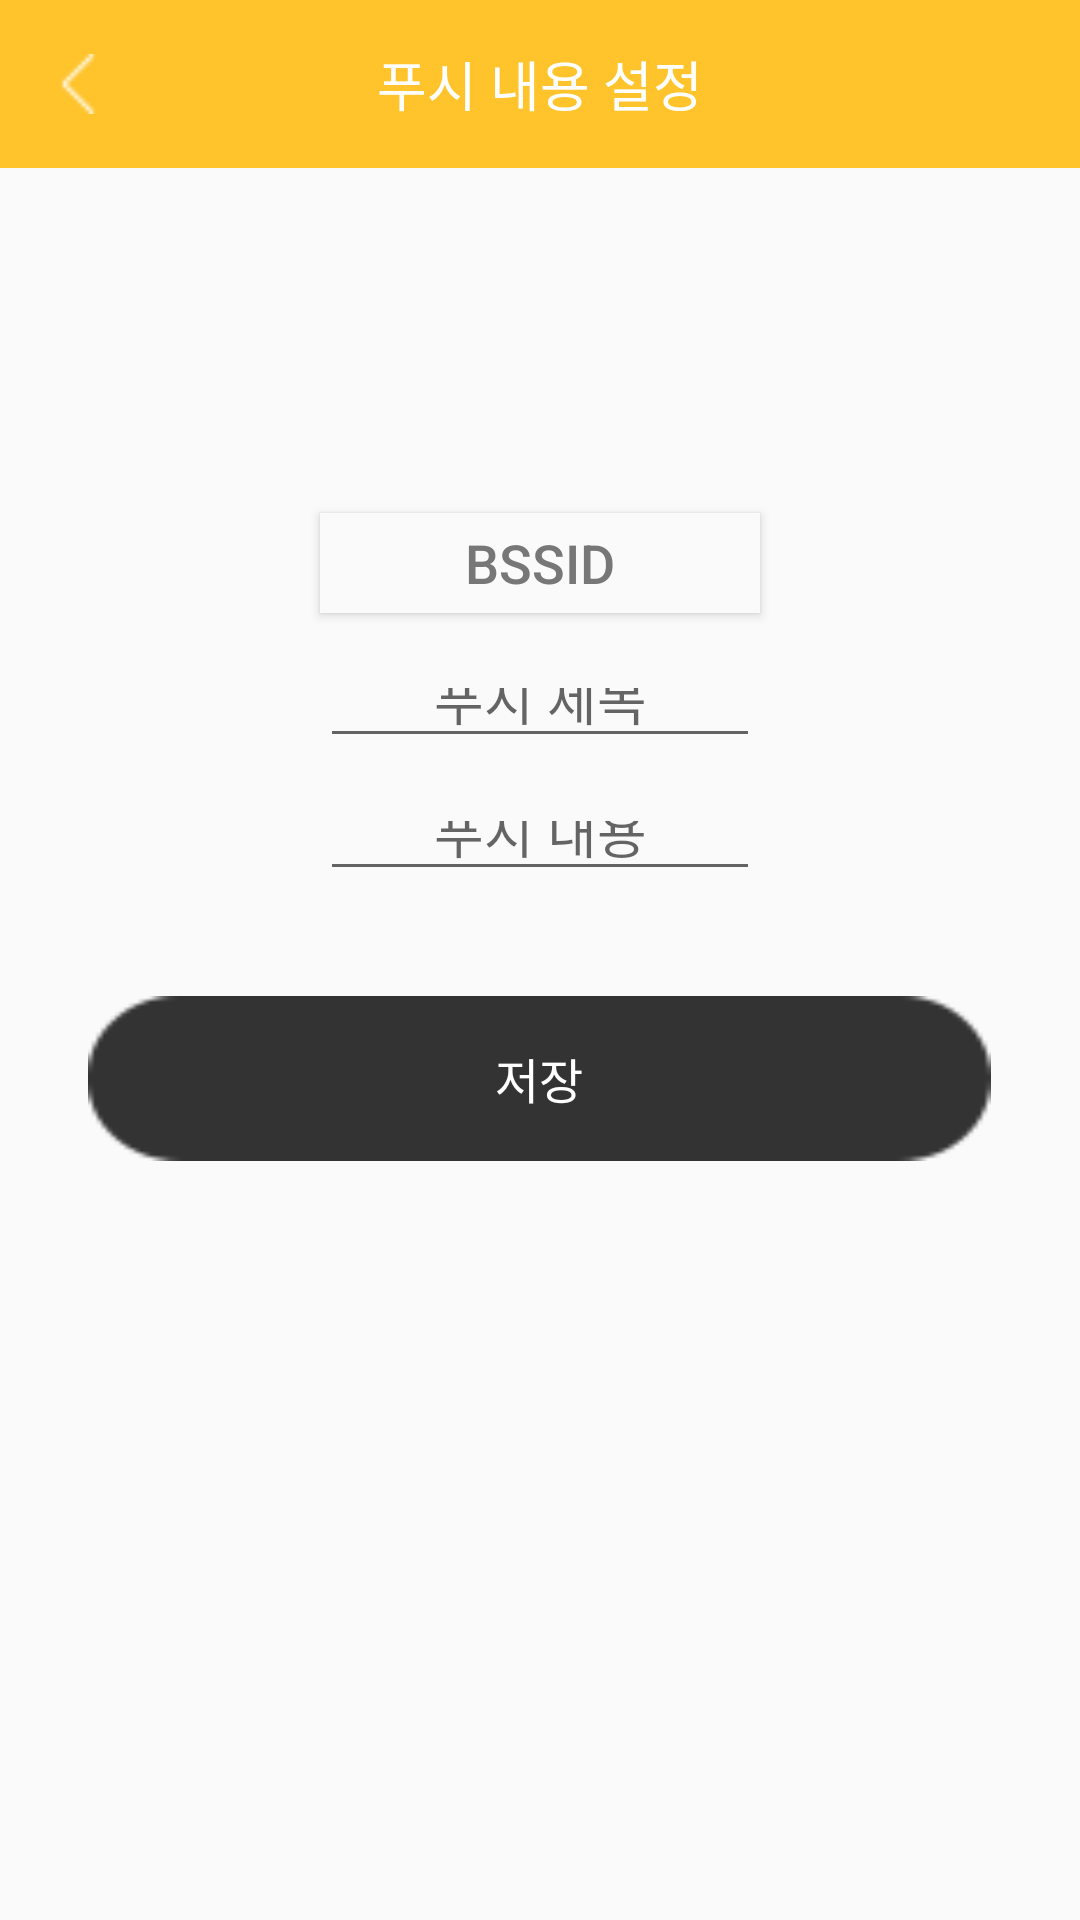

Layout XML and referenced resources for this Android screen:
<!-- AndroidManifest.xml: application theme AppTheme -->
<!-- res/layout/enter_push_context.xml -->
<?xml version="1.0" encoding="utf-8"?>
<RelativeLayout xmlns:android="http://schemas.android.com/apk/res/android"
    android:layout_width="match_parent"
    android:layout_height="match_parent"
    android:orientation="vertical"
    android:weightSum="1"
    android:background="#fafafa">

    <android.support.v7.widget.Toolbar xmlns:android="http://schemas.android.com/apk/res/android"
        android:id="@+id/toolBar"
        android:layout_width="match_parent"
        android:layout_height="wrap_content"
        android:background="#ffc42c"
        android:minHeight="?attr/actionBarSize">

        <Button
            android:id="@+id/back"
            android:layout_width="20dp"
            android:layout_height="20dp"
            android:background="@drawable/back"/>

        <TextView
            android:layout_width="wrap_content"
            android:layout_height="wrap_content"
            android:text="푸시 내용 설정"
            android:layout_gravity="center"
            android:id="@+id/toolbar_title"
            android:textColor="#ffffff"
            android:textSize="18dp"/>
    </android.support.v7.widget.Toolbar>

    <Button
        android:id="@+id/saveBtn"
        android:layout_width="301dp"
        android:layout_height="55dp"
        android:layout_below="@+id/inputPushBody"
        android:layout_centerHorizontal="true"
        android:layout_marginTop="35dp"
        android:background="@drawable/button"
        android:onClick="clickSaveBtn"
        android:text="저장"
        android:textAllCaps="false"
        android:textColor="#ffffff"
        android:textSize="16dp"/>

    <Button
        android:id="@+id/inputBssid"
        android:layout_width="440px"
        android:layout_height="100px"
        android:layout_marginTop="115dp"
        android:text="BSSID"
        android:background="#fafafa"
        android:textAlignment="center"
        android:gravity="center"
        android:layout_below="@+id/toolBar"
        android:layout_centerHorizontal="true"
        android:onClick="clickBssidBtn"
        android:textColor="#777777"
        android:textSize="18dp"/>

    <EditText
        android:id="@+id/inputPushTitle"
        android:layout_width="440px"
        android:layout_height="100px"
        android:layout_marginTop="15dp"
        android:ems="4"
        android:inputType="textShortMessage"
        android:hint="푸시 제목"
        android:textAlignment="center"
        android:gravity="center"
        android:layout_below="@+id/inputBssid"
        android:layout_alignLeft="@+id/inputBssid"
        android:layout_alignStart="@+id/inputBssid" />

    <EditText
        android:id="@+id/inputPushBody"
        android:layout_width="440px"
        android:layout_height="100px"
        android:layout_marginTop="11dp"
        android:ems="4"
        android:inputType="text|textImeMultiLine"
        android:hint="푸시 내용"
        android:textAlignment="center"
        android:gravity="center"
        android:layout_below="@+id/inputPushTitle"
        android:layout_centerHorizontal="true" />
</RelativeLayout>
<!-- resources referenced by this layout -->
<resources>
  <!-- drawable back: png bitmap (drawable, 353 bytes) -->
  <!-- drawable button: png bitmap (drawable, 785 bytes) -->
  <style name="AppTheme" parent="Theme.AppCompat.Light.NoActionBar">
          
          <item name="colorPrimary">#fafafa</item>
      </style>
</resources>
